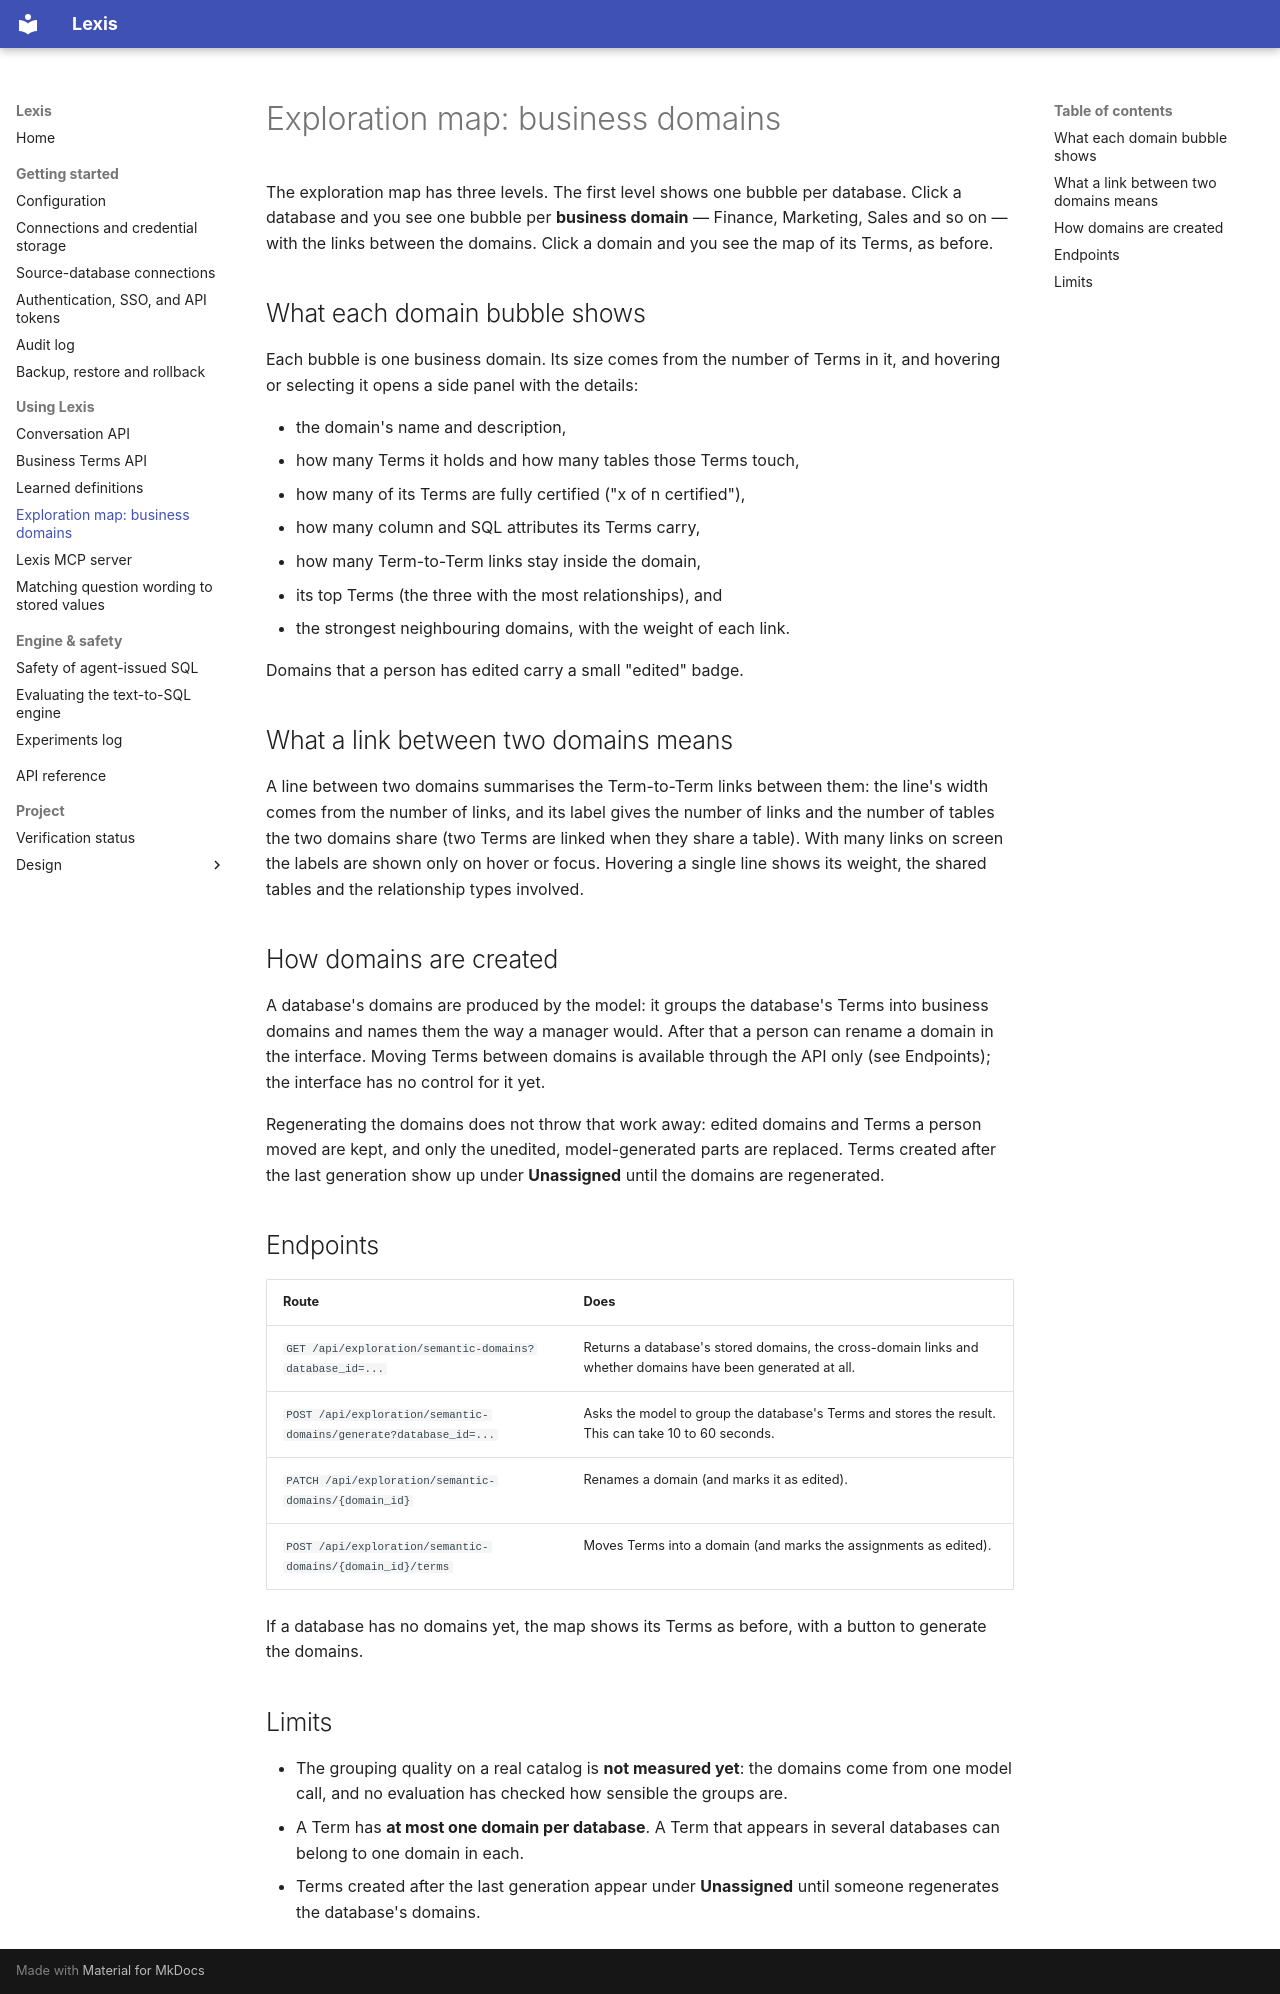

repository: julienawonga/lexis · page: exploration-map/index.html · generator: mkdocs

<!--
SPDX-FileCopyrightText: Copyright (c) 2026, Julien Awonga.
SPDX-License-Identifier: Apache-2.0
-->

# Exploration map: business domains

The exploration map has three levels. The first level shows one bubble per
database. Click a database and you see one bubble per **business domain** —
Finance, Marketing, Sales and so on — with the links between the domains.
Click a domain and you see the map of its Terms, as before.

## What each domain bubble shows

Each bubble is one business domain. Its size comes from the number of Terms in
it, and hovering or selecting it opens a side panel with the details:

- the domain's name and description,
- how many Terms it holds and how many tables those Terms touch,
- how many of its Terms are fully certified ("x of n certified"),
- how many column and SQL attributes its Terms carry,
- how many Term-to-Term links stay inside the domain,
- its top Terms (the three with the most relationships), and
- the strongest neighbouring domains, with the weight of each link.

Domains that a person has edited carry a small "edited" badge.

## What a link between two domains means

A line between two domains summarises the Term-to-Term links between them: the
line's width comes from the number of links, and its label gives the number of
links and the number of tables the two domains share (two Terms are linked when
they share a table). With many links on screen the labels are shown only on
hover or focus. Hovering a single line shows its weight, the shared tables and
the relationship types involved.

## How domains are created

A database's domains are produced by the model: it groups the database's Terms
into business domains and names them the way a manager would. After that a
person can rename a domain in the interface. Moving Terms between domains is
available through the API only (see Endpoints); the interface has no control for it yet.

Regenerating the domains does not throw that work away: edited domains and
Terms a person moved are kept, and only the unedited, model-generated parts are
replaced. Terms created after the last generation show up under **Unassigned**
until the domains are regenerated.

## Endpoints

| Route | Does |
|---|---|
| `GET /api/exploration/semantic-domains?database_id=...` | Returns a database's stored domains, the cross-domain links and whether domains have been generated at all. |
| `POST /api/exploration/semantic-domains/generate?database_id=...` | Asks the model to group the database's Terms and stores the result. This can take 10 to 60 seconds. |
| `PATCH /api/exploration/semantic-domains/{domain_id}` | Renames a domain (and marks it as edited). |
| `POST /api/exploration/semantic-domains/{domain_id}/terms` | Moves Terms into a domain (and marks the assignments as edited). |

If a database has no domains yet, the map shows its Terms as before, with a
button to generate the domains.

## Limits

- The grouping quality on a real catalog is **not measured yet**: the domains
  come from one model call, and no evaluation has checked how sensible the
  groups are.
- A Term has **at most one domain per database**. A Term that appears in
  several databases can belong to one domain in each.
- Terms created after the last generation appear under **Unassigned** until
  someone regenerates the database's domains.
